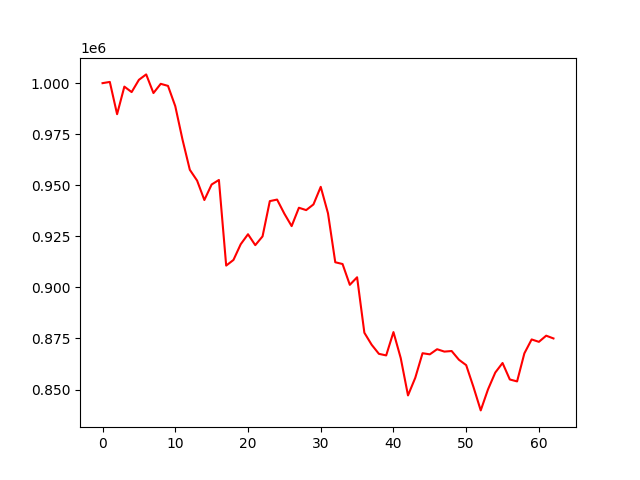

Source data for this figure (header and first rows):
account_value, date, daily_return
1000000, 2021-10-04, 
1000599, 2021-10-05, 0.0005987
984805, 2021-10-06, -0.01578
998304, 2021-10-07, 0.01371
995628, 2021-10-08, -0.00268
1001632, 2021-10-11, 0.00603
1004287, 2021-10-12, 0.002651
995156, 2021-10-13, -0.009092
999673, 2021-10-14, 0.004539
998662, 2021-10-18, -0.001011
988727, 2021-10-19, -0.009948
972276, 2021-10-20, -0.01664
957586, 2021-10-21, -0.01511
952302, 2021-10-22, -0.005518
942785, 2021-10-25, -0.009994
950382, 2021-10-26, 0.008058
952597, 2021-10-27, 0.002331
910683, 2021-10-28, -0.044
913442, 2021-10-29, 0.003029
921151, 2021-11-01, 0.00844
926025, 2021-11-02, 0.005291
920680, 2021-11-03, -0.005772
924979, 2021-11-04, 0.004669
942243, 2021-11-08, 0.01866
943001, 2021-11-09, 0.0008046
936086, 2021-11-10, -0.007333
930010, 2021-11-11, -0.00649
938999, 2021-11-12, 0.009665
937843, 2021-11-15, -0.00123
940627, 2021-11-16, 0.002968
949237, 2021-11-17, 0.009153
936258, 2021-11-18, -0.01367
912306, 2021-11-22, -0.02558
911449, 2021-11-23, -0.0009397
901255, 2021-11-24, -0.01118
904962, 2021-11-25, 0.004114
877804, 2021-11-26, -0.03001
871935, 2021-11-29, -0.006686
867470, 2021-11-30, -0.005121
866700, 2021-12-01, -0.0008876
878114, 2021-12-02, 0.01317
865398, 2021-12-03, -0.01448
847116, 2021-12-06, -0.02113
855750, 2021-12-07, 0.01019
867774, 2021-12-08, 0.01405
867223, 2021-12-09, -0.000635
869733, 2021-12-10, 0.002894
868566, 2021-12-13, -0.001342
868849, 2021-12-14, 0.0003263
864584, 2021-12-15, -0.00491
861936, 2021-12-16, -0.003062
851246, 2021-12-17, -0.0124
839777, 2021-12-20, -0.01347
850057, 2021-12-21, 0.01224
858302, 2021-12-22, 0.009699
862987, 2021-12-23, 0.005459
854917, 2021-12-24, -0.009351
853972, 2021-12-27, -0.001105
867700, 2021-12-28, 0.01607
874518, 2021-12-29, 0.007858
... 3 more rows
